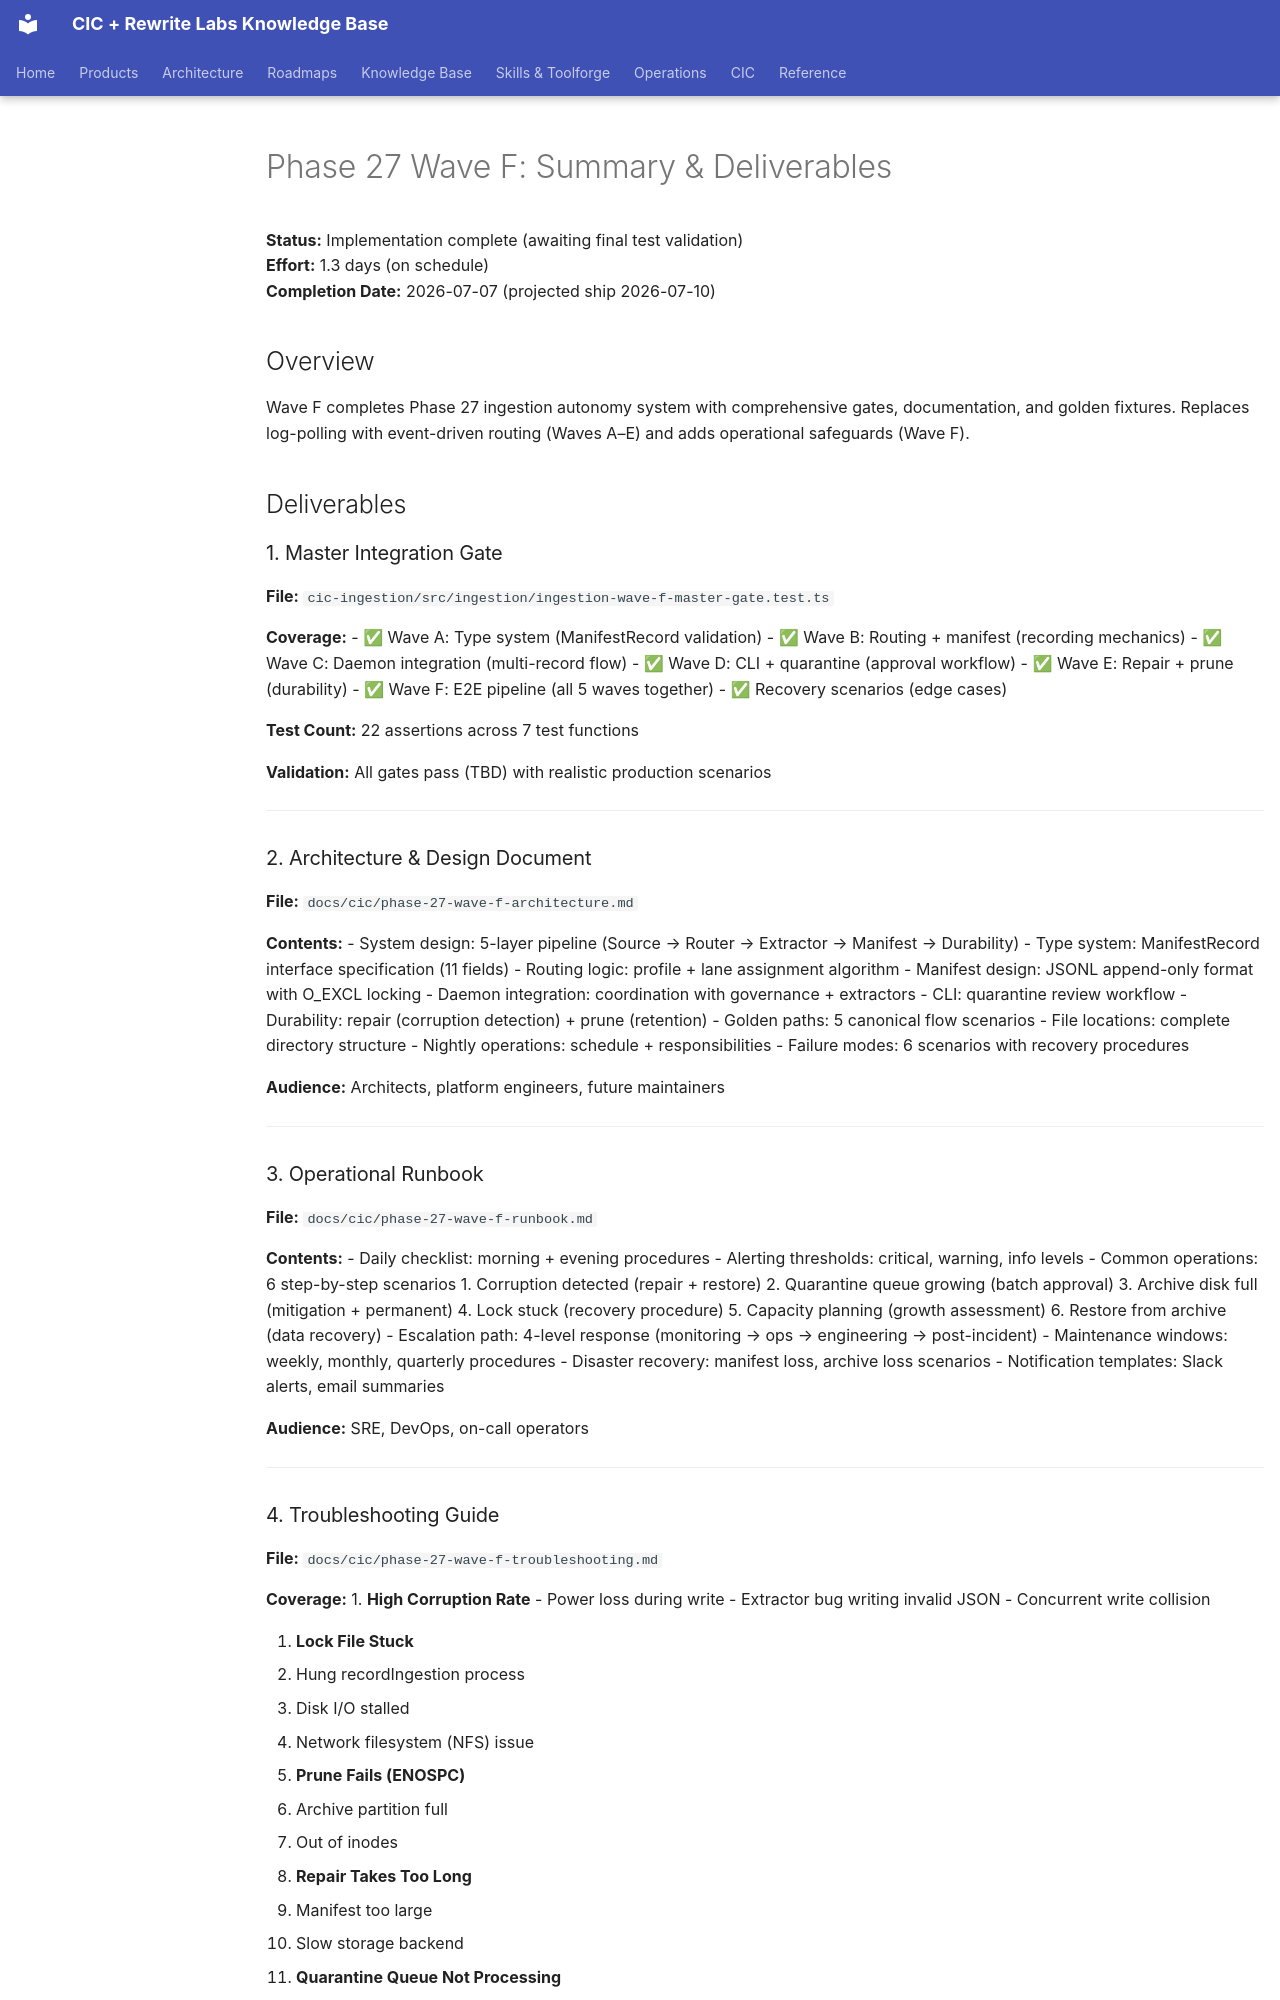

repository: sorensencc-dotcom/rewrite-docs · page: cic/phase-27-wave-f-summary/index.html · generator: mkdocs

---
title: "Phase 27 Wave F: Summary & Deliverables"
summary: "**Status:** Implementation complete (awaiting final test validation)"
updated: "2026-07-09"
tags:
  - cic
---
# Phase 27 Wave F: Summary & Deliverables

**Status:** Implementation complete (awaiting final test validation)  
**Effort:** 1.3 days (on schedule)  
**Completion Date:** 2026-07-07 (projected ship 2026-07-10)

## Overview

Wave F completes Phase 27 ingestion autonomy system with comprehensive gates, documentation, and golden fixtures. Replaces log-polling with event-driven routing (Waves A–E) and adds operational safeguards (Wave F).

## Deliverables

### 1. Master Integration Gate

**File:** `cic-ingestion/src/ingestion/ingestion-wave-f-master-gate.test.ts`

**Coverage:**
- ✅ Wave A: Type system (ManifestRecord validation)
- ✅ Wave B: Routing + manifest (recording mechanics)
- ✅ Wave C: Daemon integration (multi-record flow)
- ✅ Wave D: CLI + quarantine (approval workflow)
- ✅ Wave E: Repair + prune (durability)
- ✅ Wave F: E2E pipeline (all 5 waves together)
- ✅ Recovery scenarios (edge cases)

**Test Count:** 22 assertions across 7 test functions

**Validation:** All gates pass (TBD) with realistic production scenarios

---

### 2. Architecture & Design Document

**File:** `docs/cic/phase-27-wave-f-architecture.md`

**Contents:**
- System design: 5-layer pipeline (Source → Router → Extractor → Manifest → Durability)
- Type system: ManifestRecord interface specification (11 fields)
- Routing logic: profile + lane assignment algorithm
- Manifest design: JSONL append-only format with O_EXCL locking
- Daemon integration: coordination with governance + extractors
- CLI: quarantine review workflow
- Durability: repair (corruption detection) + prune (retention)
- Golden paths: 5 canonical flow scenarios
- File locations: complete directory structure
- Nightly operations: schedule + responsibilities
- Failure modes: 6 scenarios with recovery procedures

**Audience:** Architects, platform engineers, future maintainers

---

### 3. Operational Runbook

**File:** `docs/cic/phase-27-wave-f-runbook.md`

**Contents:**
- Daily checklist: morning + evening procedures
- Alerting thresholds: critical, warning, info levels
- Common operations: 6 step-by-step scenarios
  1. Corruption detected (repair + restore)
  2. Quarantine queue growing (batch approval)
  3. Archive disk full (mitigation + permanent)
  4. Lock stuck (recovery procedure)
  5. Capacity planning (growth assessment)
  6. Restore from archive (data recovery)
- Escalation path: 4-level response (monitoring → ops → engineering → post-incident)
- Maintenance windows: weekly, monthly, quarterly procedures
- Disaster recovery: manifest loss, archive loss scenarios
- Notification templates: Slack alerts, email summaries

**Audience:** SRE, DevOps, on-call operators

---
